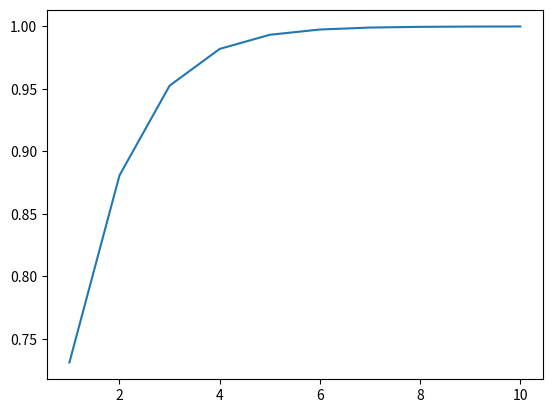

The matplotlib source for this figure:
import numpy as np
import matplotlib.pyplot as plt

# define logist function
def npSigmoid(x):
    s = 1/(1+np.exp(-x))
    return s

# np.array => np.exp (make sure np with numpy structure as ndarray)
x = np.array([1,2,3,4,5,6,7,8,9,10])
y = npSigmoid(x)

plt.plot(x,y)
plt.show()